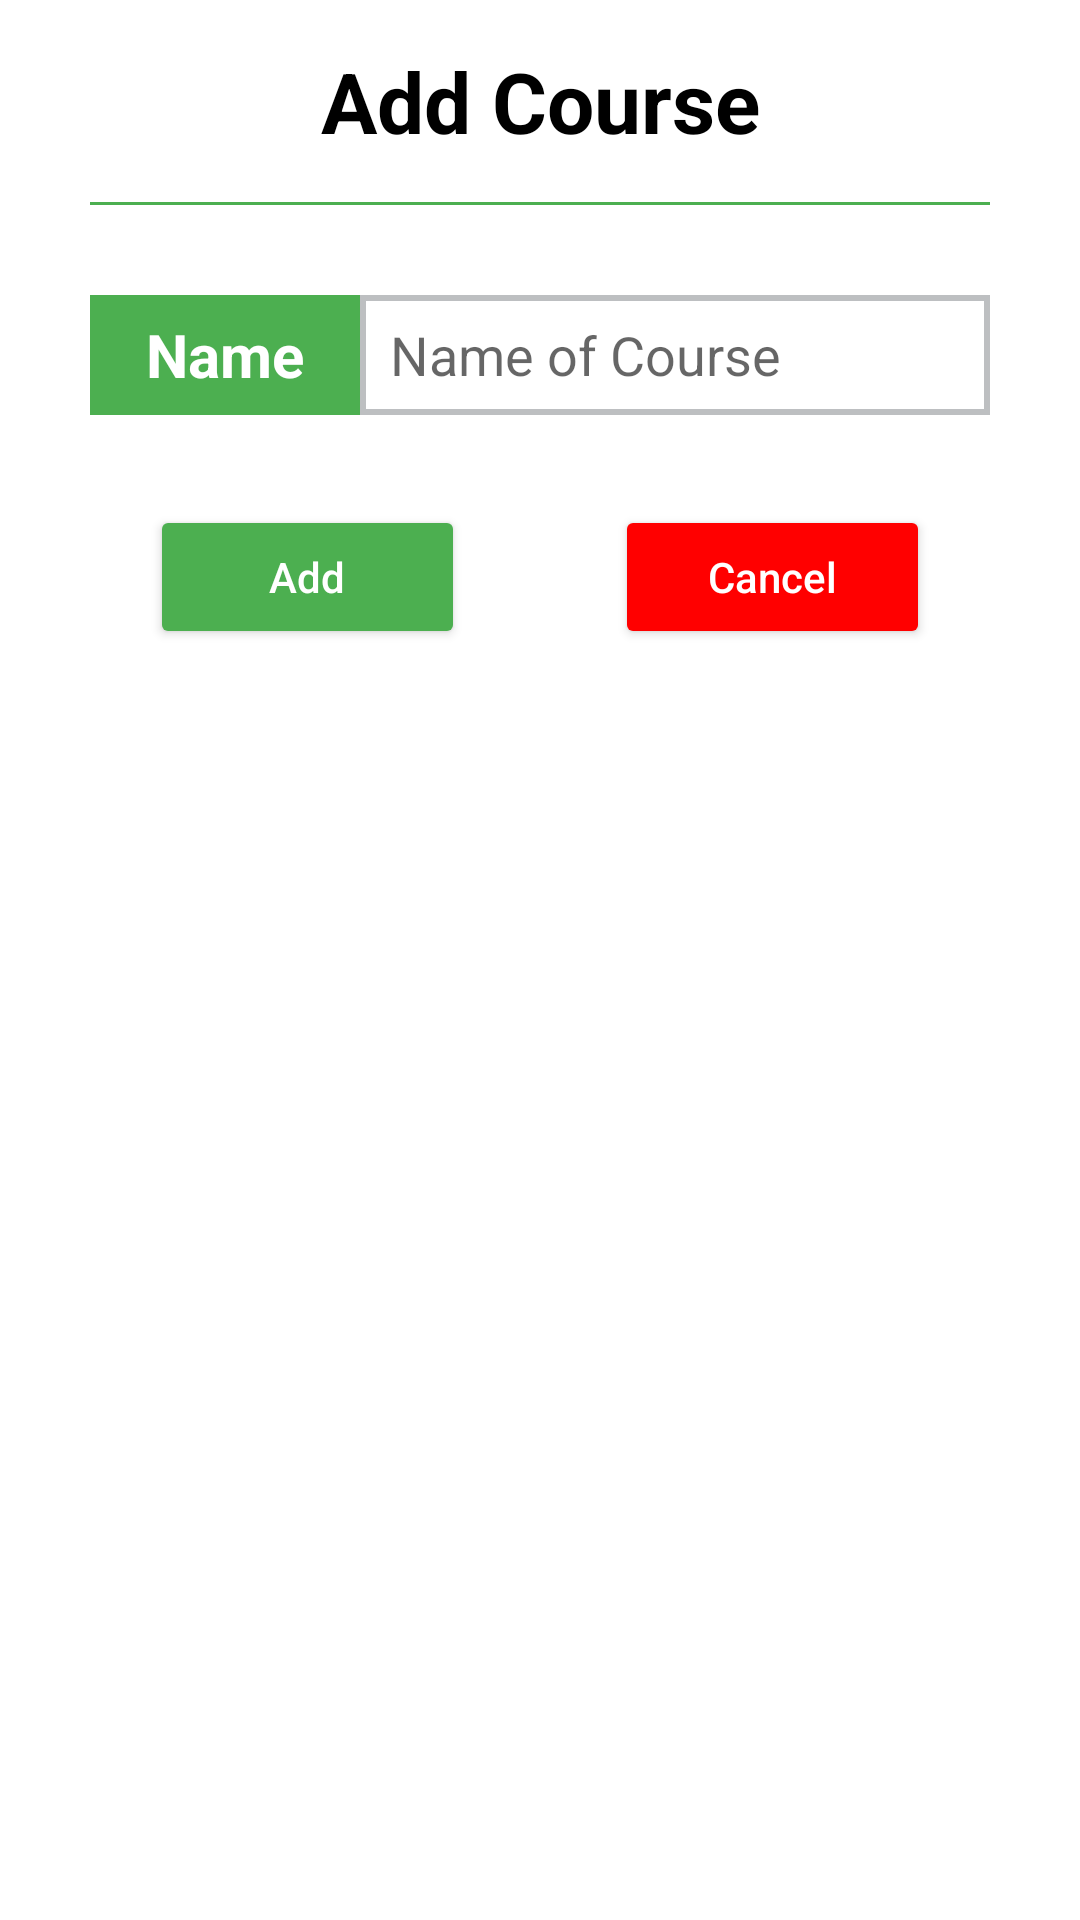

Produce the Android XML layout that renders to this screen, including the resource entries it uses.
<!-- AndroidManifest.xml: application theme AppTheme -->
<!-- res/layout/add_course_ui.xml -->
<?xml version="1.0" encoding="utf-8"?>
<androidx.constraintlayout.widget.ConstraintLayout
    xmlns:android="http://schemas.android.com/apk/res/android"
    xmlns:app="http://schemas.android.com/apk/res-auto"
    android:layout_width="match_parent"
    android:layout_height="wrap_content"
    android:paddingBottom="40dp"
    android:background="@drawable/dialog_drawable">

    <TextView
        android:id="@+id/tv_pl_add_course_1"
        android:layout_width="match_parent"
        android:layout_height="wrap_content"
        android:layout_marginTop="15dp"
        android:gravity="center"
        android:text="Add Course"
        android:textColor="@color/black"
        android:textSize="28sp"
        android:textStyle="bold"
        app:layout_constraintTop_toTopOf="parent" />

    <View
        android:id="@+id/view_pl_add_course_1"
        android:layout_width="match_parent"
        android:layout_height="1dp"
        android:layout_marginTop="15dp"
        android:layout_marginRight="30dp"
        android:layout_marginLeft="30dp"
        android:background="@color/primary_color"
        app:layout_constraintTop_toBottomOf="@id/tv_pl_add_course_1" />


    <LinearLayout
        android:id="@+id/lin_layout_add_course"
        android:layout_width="match_parent"
        android:layout_height="40dp"
        android:layout_margin="30dp"
        android:background="@drawable/grey_border"
        android:orientation="horizontal"
        android:weightSum="1"
        android:gravity="center"
        app:layout_constraintTop_toBottomOf="@id/view_pl_add_course_1">

        <TextView
            android:layout_width="0dp"
            android:layout_height="match_parent"
            android:layout_weight="0.3"
            android:background="@color/primary_color"
            android:gravity="center"
            android:text="Name"
            android:textColor="@color/white"
            android:textSize="20sp"
            android:textStyle="bold"
            android:layout_gravity="center"
            android:maxLines="1"/>

        <EditText
            android:id="@+id/et_add_course"
            android:layout_width="0dp"
            android:layout_height="match_parent"
            android:layout_weight="0.7"
            android:background="@drawable/grey_border"
            android:hint="Name of Course"
            android:paddingStart="10dp"
            android:paddingEnd="10dp"
            android:textColor="@color/black"
            android:inputType="textCapSentences"
            />

    </LinearLayout>

    <Button
        android:id="@+id/btn_add_add_course"
        android:layout_width="0dp"
        android:layout_height="wrap_content"
        android:layout_marginStart="50dp"
        android:layout_marginTop="30dp"
        android:text="Add"
        android:textAllCaps="false"
        app:cornerRadius="18dp"
        android:textColor="@color/white"
        android:backgroundTint="@color/primary_color"
        android:drawableLeft="@drawable/ic_add"
        app:layout_constraintEnd_toStartOf="@+id/btn_cancel_add_course"
        app:layout_constraintHorizontal_bias="0.5"
        app:layout_constraintStart_toStartOf="parent"
        app:layout_constraintTop_toBottomOf="@id/lin_layout_add_course" />

    <Button
        android:id="@+id/btn_cancel_add_course"
        android:layout_width="0dp"
        android:layout_height="wrap_content"
        android:layout_marginStart="50dp"
        android:layout_marginTop="30dp"
        android:text="Cancel"
        android:textAllCaps="false"
        app:cornerRadius="18dp"
        android:layout_marginEnd="50dp"
        android:backgroundTint="@color/red"
        android:textColor="@color/white"
        app:layout_constraintEnd_toEndOf="parent"
        app:layout_constraintHorizontal_bias="0.5"
        app:layout_constraintStart_toEndOf="@+id/btn_add_add_course"
        app:layout_constraintTop_toBottomOf="@id/lin_layout_add_course" />

</androidx.constraintlayout.widget.ConstraintLayout>
<!-- resources referenced by this layout -->
<resources>
  <color name="black">#FF000000</color>
  <color name="primary_color">#4CAF50</color>
  <color name="red">#ff0000</color>
  <color name="white">#FFFFFFFF</color>
  <!-- drawable grey_border (drawable) -->
  <?xml version="1.0" encoding="UTF-8"?>
  <shape
      xmlns:android= "http://schemas.android.com/apk/res/android"
      android:shape="rectangle">
      <stroke android:width="2dp" android:color="@color/grey_medium"/>
      
  </shape>
  <style name="AppTheme" parent="Theme.MaterialComponents.Light.NoActionBar">
          
          <item name="colorPrimary">@color/primary_color</item>
          <item name="colorPrimaryDark">@color/primary_color</item>
          <item name="colorAccent">@color/primary_color</item>
  
      </style>
  <color name="grey_medium">#BDBFC1</color>
</resources>
